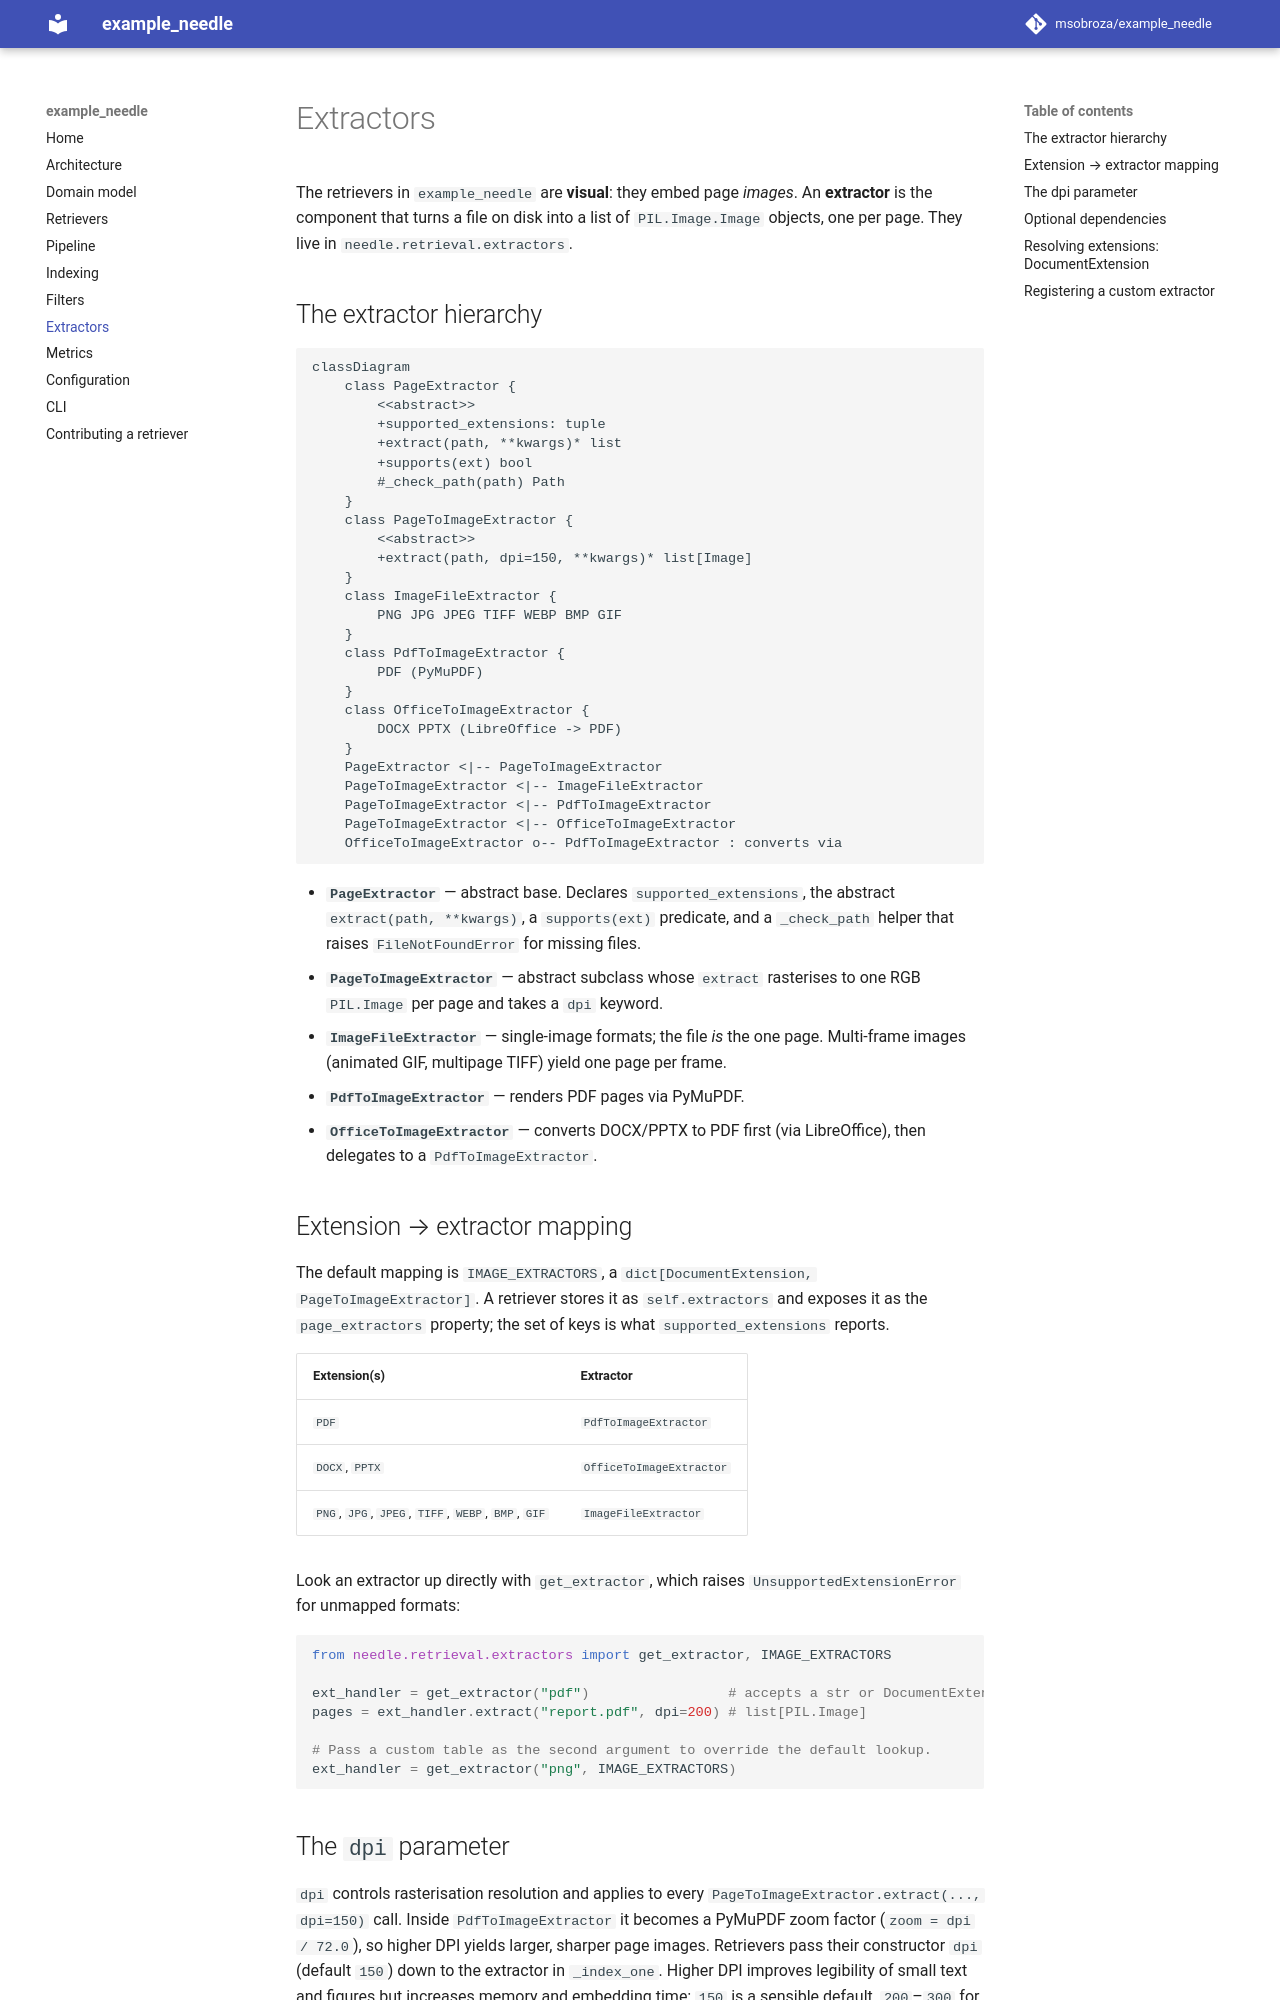

repository: msobroza/example_needle · page: extractors/index.html · generator: mkdocs

# Extractors

The retrievers in `example_needle` are **visual**: they embed page *images*. An
**extractor** is the component that turns a file on disk into a list of
`PIL.Image.Image` objects, one per page. They live in
`needle.retrieval.extractors`.

## The extractor hierarchy

```mermaid
classDiagram
    class PageExtractor {
        <<abstract>>
        +supported_extensions: tuple
        +extract(path, **kwargs)* list
        +supports(ext) bool
        #_check_path(path) Path
    }
    class PageToImageExtractor {
        <<abstract>>
        +extract(path, dpi=150, **kwargs)* list[Image]
    }
    class ImageFileExtractor {
        PNG JPG JPEG TIFF WEBP BMP GIF
    }
    class PdfToImageExtractor {
        PDF (PyMuPDF)
    }
    class OfficeToImageExtractor {
        DOCX PPTX (LibreOffice -> PDF)
    }
    PageExtractor <|-- PageToImageExtractor
    PageToImageExtractor <|-- ImageFileExtractor
    PageToImageExtractor <|-- PdfToImageExtractor
    PageToImageExtractor <|-- OfficeToImageExtractor
    OfficeToImageExtractor o-- PdfToImageExtractor : converts via
```

* **`PageExtractor`** — abstract base. Declares `supported_extensions`, the
  abstract `extract(path, **kwargs)`, a `supports(ext)` predicate, and a
  `_check_path` helper that raises `FileNotFoundError` for missing files.
* **`PageToImageExtractor`** — abstract subclass whose `extract` rasterises to one
  RGB `PIL.Image` per page and takes a `dpi` keyword.
* **`ImageFileExtractor`** — single-image formats; the file *is* the one page.
  Multi-frame images (animated GIF, multipage TIFF) yield one page per frame.
* **`PdfToImageExtractor`** — renders PDF pages via PyMuPDF.
* **`OfficeToImageExtractor`** — converts DOCX/PPTX to PDF first (via LibreOffice),
  then delegates to a `PdfToImageExtractor`.

## Extension → extractor mapping

The default mapping is `IMAGE_EXTRACTORS`, a
`dict[DocumentExtension, PageToImageExtractor]`. A retriever stores it as
`self.extractors` and exposes it as the `page_extractors` property; the set of keys
is what `supported_extensions` reports.

| Extension(s) | Extractor |
| --- | --- |
| `PDF` | `PdfToImageExtractor` |
| `DOCX`, `PPTX` | `OfficeToImageExtractor` |
| `PNG`, `JPG`, `JPEG`, `TIFF`, `WEBP`, `BMP`, `GIF` | `ImageFileExtractor` |

Look an extractor up directly with `get_extractor`, which raises
`UnsupportedExtensionError` for unmapped formats:

```python
from needle.retrieval.extractors import get_extractor, IMAGE_EXTRACTORS

ext_handler = get_extractor("pdf")                 # accepts a str or DocumentExtension
pages = ext_handler.extract("report.pdf", dpi=200) # list[PIL.Image]

# Pass a custom table as the second argument to override the default lookup.
ext_handler = get_extractor("png", IMAGE_EXTRACTORS)
```

## The `dpi` parameter

`dpi` controls rasterisation resolution and applies to every
`PageToImageExtractor.extract(..., dpi=150)` call. Inside `PdfToImageExtractor` it
becomes a PyMuPDF zoom factor (`zoom = dpi / 72.0`), so higher DPI yields larger,
sharper page images. Retrievers pass their constructor `dpi` (default `150`) down
to the extractor in `_index_one`. Higher DPI improves legibility of small text and
figures but increases memory and embedding time; `150` is a sensible default,
`200`–`300` for dense scanned documents.

```python
from needle.retrieval.page_retrievers import ColQwen2Retriever

retriever = ColQwen2Retriever(dpi=200)  # rasterise every page at 200 DPI
```
